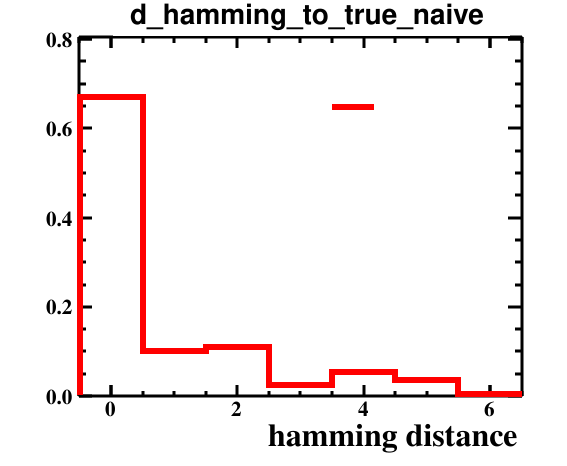

The table this chart was drawn from, first rows:
bin_low_edge, contents, binerror, xtitle, binlabel
-1.5, 0.0, 0.0, hamming distance, 
-0.5, 0.67, 0.05788, hamming distance, 
0.5, 0.1, 0.02236, hamming distance, 
1.5, 0.11, 0.02345, hamming distance, 
2.5, 0.025, 0.01118, hamming distance, 
3.5, 0.055, 0.01658, hamming distance, 
4.5, 0.035, 0.01323, hamming distance, 
5.5, 0.005, 0.005, hamming distance, 
6.5, 0.0, 0.0, hamming distance, 
